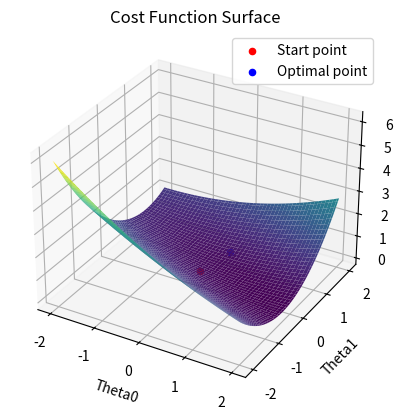

This chart was generated by the following Python code: (Note: this script raises an exception after producing the figure.)
import numpy as np
import matplotlib.pyplot as plt
from mpl_toolkits.mplot3d import Axes3D

# Generate 10 points of data x and y
x = np.random.rand(10, 1)  # 10 x points
y = 2 * x + np.random.randn(10, 1)  # 10 y points

theta0_eg = 0
theta1_eg = 0 

def h(x1, theta0, theta1, x0=1):
    return (theta0 * x0) + (theta1 * x1)

def J_func(theta0, theta1, m, x_matrix, y_matrix):
    mult = 1 / (2 * m)
    
    # Calculate hypothesis function values
    h_theta_ret = h(x_matrix, theta0, theta1)
    
    # Calculate squared error
    squared_error = np.sum((h_theta_ret - y_matrix) ** 2)
    
    # return cost
    return mult * squared_error

def Grad_desc(theta0, theta1, alpha, tol, max_iter, x_matrix, y_matrix):
    m = len(x_matrix)
    table_data = []
    cost_history = []
    cost_history.append(J_func(theta0, theta1, m, x_matrix, y_matrix))
    
    for iterations in range(max_iter):
        h_theta_ret = h(x_matrix, theta0, theta1)

        #update thetas
        theta0 = theta0 - (alpha / m) * np.sum(h_theta_ret - y_matrix) # remember x0 = 1!
        theta1 = theta1 - (alpha / m) * np.sum((h_theta_ret - y_matrix) * x_matrix) 
        
        cost_new = J_func(theta0, theta1, m, x_matrix, y_matrix)

        #store cost history for error calc
        cost_history.append(cost_new)
        
        table_data.append([iterations, cost_new, theta0, theta1])
        
        #reverse indexing to avoid looping
        if iterations > 0 and abs(cost_history[-1] - cost_history[-2]) < tol: #-1 is first index from the beack of the array (behind)
            break
    
    # Plot cost func vs thetas in 3-D
    fig = plt.figure()
    ax = fig.add_subplot(111, projection='3d')
    
    # Create grid with 100 values between -2 and 2
    theta0_vals = np.linspace(-2, 2, 100) 
    theta1_vals = np.linspace(-2, 2, 100)
    theta0_mesh, theta1_mesh = np.meshgrid(theta0_vals, theta1_vals) #make  a mesh of points (cartesian plane)
    J_vals = np.zeros_like(theta0_mesh)
    
    #find costs at specific points
    for i in range(len(theta0_vals)):
        for j in range(len(theta1_vals)):
            J_vals[i, j] = J_func(theta0_vals[i], theta1_vals[j], m, x_matrix, y_matrix)
    
    ax.plot_surface(theta0_mesh, theta1_mesh, J_vals, cmap='viridis')
    
    ax.set_xlabel('Theta0')
    ax.set_ylabel('Theta1')
    ax.set_zlabel('Cost Function')
    ax.set_title('Cost Function Surface')
    
    # Plot starting point (initial theta0 and theta1) in red
    ax.scatter(theta0_eg, theta1_eg, J_func(theta0_eg, theta1_eg, m, x_matrix, y_matrix), color='red', marker='o', label='Start point')
    
    # Plot optimal point (optimal theta0 and theta1) in blue -> global only
    ax.scatter(theta0, theta1, J_func(theta0, theta1, m, x_matrix, y_matrix), color='blue', marker='o', label='Optimal point')

    plt.legend()
    plt.show()
    
    return np.array([theta0, theta1]), table_data

# driver code 
alpha = 0.01
tolerance = 1e-6 #can be replaced through normal equ
max_iterations = 1000

theta0_optimal, table_data = Grad_desc(theta0_eg, theta1_eg, alpha, tolerance, max_iterations, x, y)
print("Optimal theta0:", theta0_optimal)
print("Table Data:")
for row in table_data:
    print(row)

# Scatter plot of the data points with scatter plot
plt.scatter(x, y, color='blue', label='Data points')


x_line = np.linspace(0, 1, 100)[:, np.newaxis]  # Generating x values for the line
y_line = h(x_line, theta0_optimal[0], theta0_optimal[1])  # Computing y values using the optimal theta
plt.plot(x_line, y_line, color='red', label='Regression line')

plt.xlabel('X')
plt.ylabel('Y')
plt.title('Linear Regression')
plt.legend()
plt.grid(True)
plt.show()
